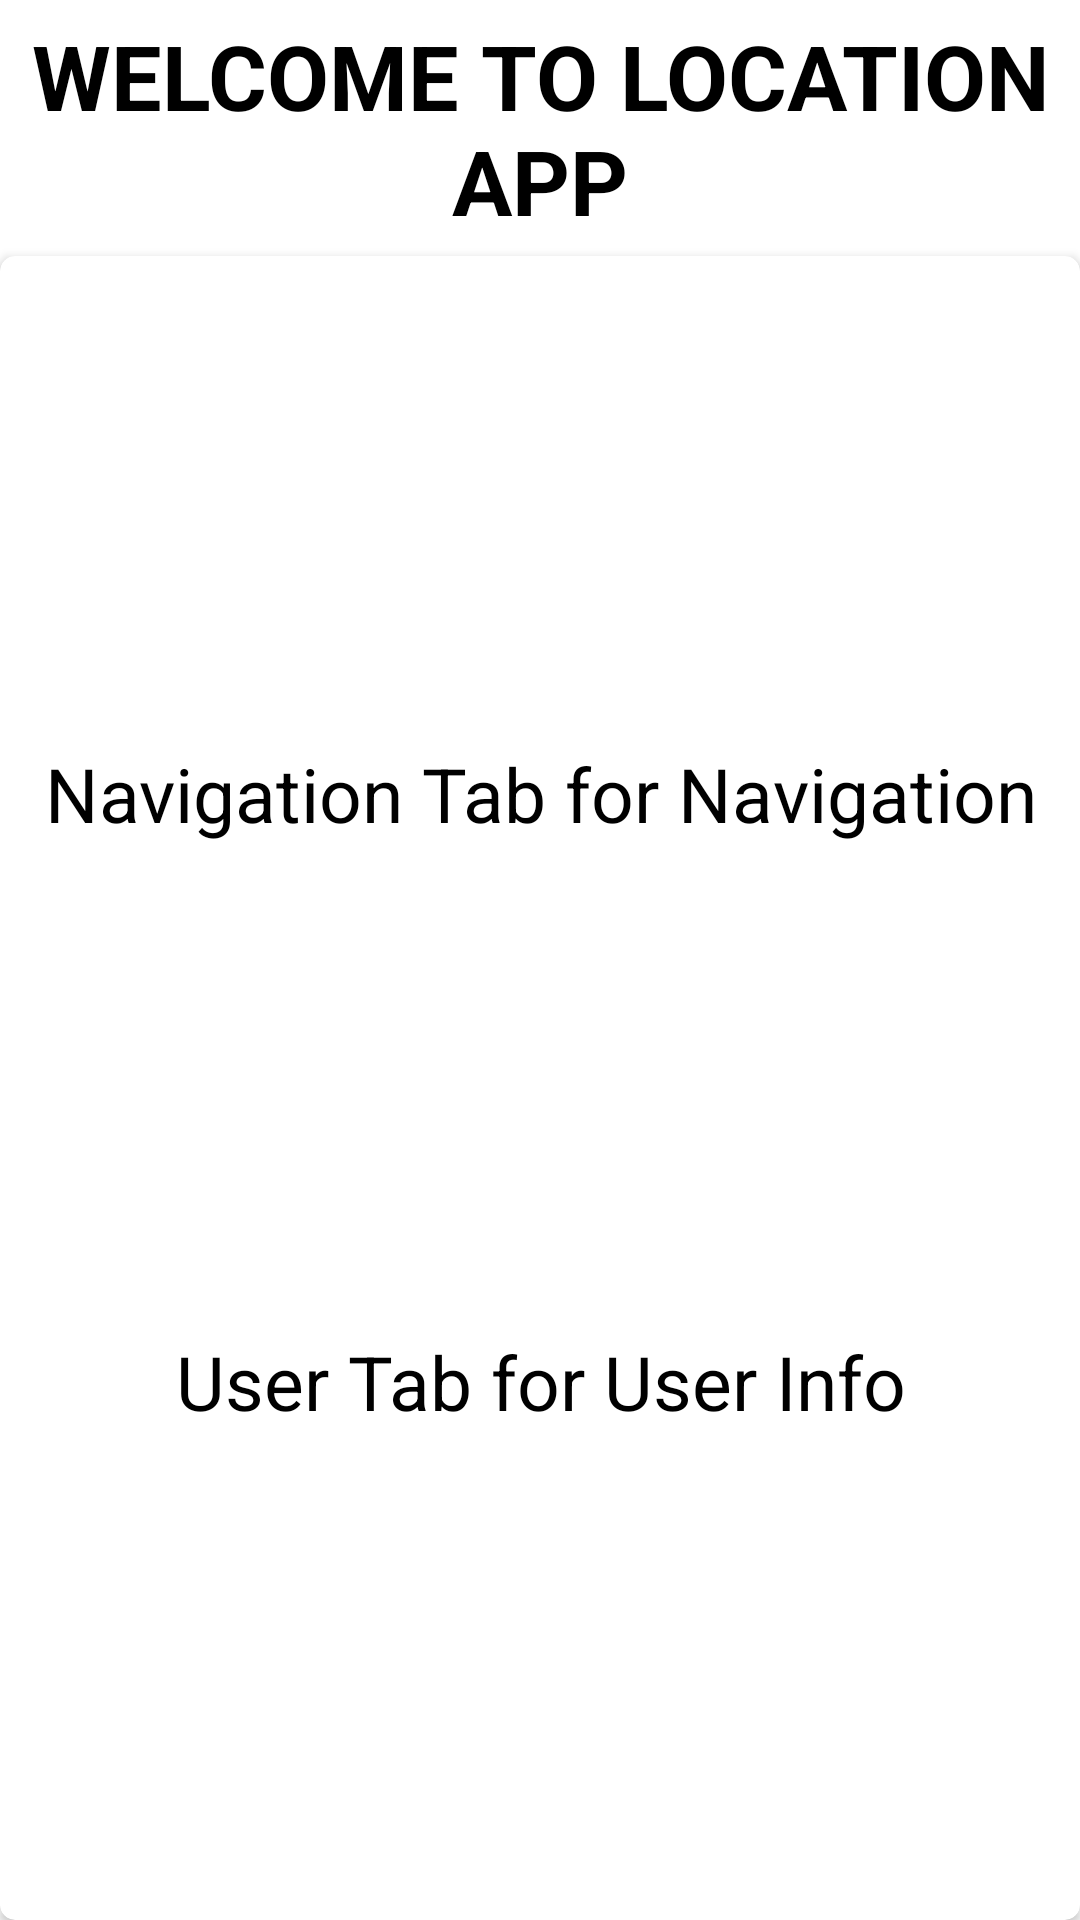

Layout XML and referenced resources for this Android screen:
<!-- AndroidManifest.xml: application theme Theme.InternshipApp -->
<!-- res/layout/fragment_home.xml -->
<?xml version="1.0" encoding="utf-8"?>
<androidx.constraintlayout.widget.ConstraintLayout xmlns:android="http://schemas.android.com/apk/res/android"
    xmlns:app="http://schemas.android.com/apk/res-auto"
    xmlns:tools="http://schemas.android.com/tools"
    android:layout_width="match_parent"
    android:layout_height="match_parent"
    android:layout_margin="8dp"
    android:layout_marginBottom="60dp"
    tools:context=".ui.home.HomeFragment">

    <TextView
        android:id="@+id/textView"
        android:layout_width="match_parent"
        android:layout_height="wrap_content"
        android:gravity="center_horizontal"
        android:padding="5dp"
        android:text="Welcome to Location App"
        android:textAlignment="center"
        android:textAllCaps="true"
        android:textColor="@color/black"
        android:textSize="30sp"
        android:textStyle="bold"
        app:layout_constraintEnd_toEndOf="parent"
        app:layout_constraintStart_toStartOf="parent"
        app:layout_constraintTop_toTopOf="parent" />

    <androidx.cardview.widget.CardView
        android:layout_width="match_parent"
        android:layout_height="0dp"
        android:padding="8dp"
        app:cardCornerRadius="5dp"
        app:layout_constraintBottom_toBottomOf="parent"
        app:layout_constraintEnd_toEndOf="parent"
        app:layout_constraintStart_toStartOf="parent"
        app:layout_constraintTop_toBottomOf="@+id/textView">

        <LinearLayout
            android:layout_width="match_parent"
            android:layout_height="match_parent"
            android:orientation="vertical">

            <Space
                android:layout_width="match_parent"
                android:layout_height="1dp"
                android:layout_weight="1"></Space>

            <TextView
                android:id="@+id/textView2"
                android:layout_width="match_parent"
                android:layout_height="wrap_content"
                android:text="Navigation Tab for Navigation"
                android:textAlignment="center"
                android:textColor="@color/black"
                android:textSize="25sp" />

            <Space
                android:layout_width="match_parent"
                android:layout_height="1dp"
                android:layout_weight="1"></Space>

            <TextView
                android:layout_width="match_parent"
                android:layout_height="wrap_content"
                android:text="User Tab for User Info"
                android:textAlignment="center"
                android:textColor="@color/black"
                android:textSize="25sp" />

            <Space
                android:layout_width="match_parent"
                android:layout_height="1dp"
                android:layout_weight="1"></Space>
        </LinearLayout>
    </androidx.cardview.widget.CardView>

</androidx.constraintlayout.widget.ConstraintLayout>
<!-- resources referenced by this layout -->
<resources>
  <style name="Theme.InternshipApp" parent="Theme.MaterialComponents.DayNight.DarkActionBar">
          
          <item name="colorPrimary">@color/purple_500</item>
          <item name="colorPrimaryVariant">@color/purple_700</item>
          <item name="colorOnPrimary">@color/white</item>
          
          <item name="colorSecondary">@color/teal_200</item>
          <item name="colorSecondaryVariant">@color/teal_700</item>
          <item name="colorOnSecondary">@color/black</item>
          
          <item name="android:statusBarColor" tools:targetApi="l">?attr/colorPrimaryVariant</item>
          
      </style>
  <!-- not gathered from this repository: default colours our renderer supplied (Android Studio template values) -->
  <color name="purple_500">#FF6200EE</color>
  <color name="purple_700">#FF3700B3</color>
  <color name="teal_200">#FF03DAC5</color>
  <color name="teal_700">#FF018786</color>
  <color name="black">#FF000000</color>
  <color name="white">#FFFFFFFF</color>
</resources>
